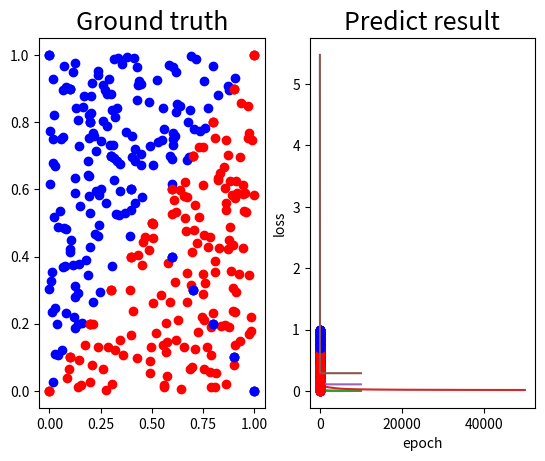

Recreate this plot in Python.
import numpy as np
import matplotlib.pyplot as plt


np.random.seed(1)
def generate_linear(n=100):
    pts = np.random.uniform(0, 1, (n, 2))
    inputs = []
    labels = []
    for pt in pts:
        inputs.append([pt[0], pt[1]])
        distance = (pt[0] - pt[1]) / 1.414
        if pt[0] > pt[1]:
            labels.append(0)
        else:
            labels.append(1)
    return np.array(inputs), np.array(labels).reshape(n, 1)

def generate_XOR_easy():
    inputs = []
    labels = []

    for i in range(11):
        inputs.append([0.1*i, 0.1*i])
        labels.append(0)

        if 0.1*i == 0.5:
            continue

        inputs.append([0.1*i, 1-0.1*i])
        labels.append(1)
    return np.array(inputs), np.array(labels).reshape(21, 1)

def show_result(x, y, pred_y):
    plt.subplot(1, 2, 1)
    plt.title('Ground truth', fontsize=18)
    for i in range(x.shape[0]):
        if y[i] == 0:
            plt.plot(x[i][0], x[i][1], 'ro')
        else:
            plt.plot(x[i][0], x[i][1], 'bo')
    
    plt.subplot(1, 2, 2)
    plt.title('Predict result', fontsize=18)
    for i in range(x.shape[0]):
        if pred_y[i] <= 0.5:
            plt.plot(x[i][0], x[i][1], 'ro')
        else:
            plt.plot(x[i][0], x[i][1], 'bo')

    plt.show()

def sigmoid(x):
    return 1.0 / (1.0 + np.exp(-x))

def derivative_sigmoid(x):
    return np.multiply(x, 1.0 - x)

def derivative_mse(y, pred_y):
    return -2 * (y - pred_y) / y.shape[0]

def loss_mse(y, pred_y):
    return np.mean((y - pred_y)**2)

def ReLU(x):
    x[x<0] = 0
    return x

def derivative_ReLU(x):
    index_1 = x>=0
    index_2 = x<0
    x[index_1] = 1
    x[index_2] = 0
    return x
    # return 1 if x >= 0 else 0

class MLP():

    def __init__(self, units1=10, units2=10, units3=1):
        self.w1 = np.random.normal(0, 1, (2, units1))
        self.w2 = np.random.normal(0, 1, (units1, units2))
        self.w3 = np.random.normal(0, 1, (units2, units3))
        self.w1_sum = 0
        self.w2_sum = 0
        self.w3_sum = 0

    def forward(self, x):
        self.x = x
        self.a1 = x @ self.w1
        self.z1 = sigmoid(self.a1)
        self.a2 = self.z1 @ self.w2
        self.z2 = sigmoid(self.a2)
        self.a3 = self.z2 @ self.w3
        self.pred_y = sigmoid(self.a3)

        return self.pred_y

    def backward(self, y):
        '''
        backward propagation
        '''
        dl_dy = derivative_mse(y, self.pred_y)
        dy_da3 = derivative_sigmoid(self.pred_y)
        da3_dw3 = self.z2
        G1 = dy_da3 * dl_dy
        self.dl_dw3 = da3_dw3.T @ G1

        da3_dz2 = self.w3
        dz2_da2 = derivative_sigmoid(self.z2)
        da2_dw2 = self.z1
        G2 = dz2_da2 * (G1 @ self.w3.T)
        self.dl_dw2 = da2_dw2.T @ G2

        da2_dz1 = self.w2
        dz1_da1 = derivative_sigmoid(self.z1)
        da1_dw1 = self.x
        G3 = dz1_da1 * (G2 @ self.w2.T)
        self.dl_dw1 = da1_dw1.T @ G3

    def update(self, lr, optimizer=''):
        '''
        Update weight
        '''
        self.lr = lr
        if optimizer == 'adagrad':
            self.w1_sum += (self.w1**2)
            self.w2_sum += (self.w2**2)
            self.w3_sum += (self.w3**2)
            self.w1 = self.w1 - self.lr * self.dl_dw1 / (self.w1_sum**0.5)
            self.w2 = self.w2 - self.lr * self.dl_dw2 / (self.w2_sum**0.5)
            self.w3 = self.w3 - self.lr * self.dl_dw3 / (self.w3_sum**0.5)
        else:
            self.w1 = self.w1 - self.lr * self.dl_dw1
            self.w2 = self.w2 - self.lr * self.dl_dw2
            self.w3 = self.w3 - self.lr * self.dl_dw3

class MLP_ReLU():

    def __init__(self, units1=10, units2=10, units3=1):
        self.w1 = np.random.normal(0, 1, (2, units1))
        self.w2 = np.random.normal(0, 1, (units1, units2))
        self.w3 = np.random.normal(0, 1, (units2, units3))
        self.w1_sum = 0
        self.w2_sum = 0
        self.w3_sum = 0

    def forward(self, x):
        self.x = x
        self.a1 = x @ self.w1
        self.z1 = ReLU(self.a1)
        self.a2 = self.z1 @ self.w2
        self.z2 = ReLU(self.a2)
        self.a3 = self.z2 @ self.w3
        self.pred_y = sigmoid(self.a3)

        return self.pred_y

    def backward(self, y):
        '''
        backward propagation
        '''
        dl_dy = derivative_mse(y, self.pred_y)
        # print(dl_dy.shape)
        dy_da3 = derivative_sigmoid(self.pred_y)
        # print(dy_da3.shape)
        da3_dw3 = self.z2
        # print(da3_dw3.shape)
        G1 = dy_da3 * dl_dy
        self.dl_dw3 = da3_dw3.T @ G1

        da3_dz2 = self.w3
        dz2_da2 = derivative_ReLU(self.z2)
        da2_dw2 = self.z1
        G2 = dz2_da2 * (G1 @ self.w3.T)
        self.dl_dw2 = da2_dw2.T @ G2

        da2_dz1 = self.w2
        dz1_da1 = derivative_ReLU(self.z1)
        da1_dw1 = self.x
        G3 = dz1_da1 * (G2 @ self.w2.T)
        self.dl_dw1 = da1_dw1.T @ G3

    def update(self, lr, optimizer=''):
        '''
        Update weight
        '''
        self.lr = lr
        if optimizer == 'adagrad':
            self.w1_sum += (self.w1**2)
            self.w2_sum += (self.w2**2)
            self.w3_sum += (self.w3**2)
            self.w1 = self.w1 - self.lr * self.dl_dw1 / (self.w1_sum**0.5)
            self.w2 = self.w2 - self.lr * self.dl_dw2 / (self.w2_sum**0.5)
            self.w3 = self.w3 - self.lr * self.dl_dw3 / (self.w3_sum**0.5)
        else:
            self.w1 = self.w1 - self.lr * self.dl_dw1
            self.w2 = self.w2 - self.lr * self.dl_dw2
            self.w3 = self.w3 - self.lr * self.dl_dw3

class MLP_wo_activation():

    def __init__(self, units1=10, units2=10, units3=1):
        self.w1 = np.random.normal(0, 1, (2, units1))
        self.w2 = np.random.normal(0, 1, (units1, units2))
        self.w3 = np.random.normal(0, 1, (units2, units3))
        self.w1_sum = 0
        self.w2_sum = 0
        self.w3_sum = 0

    def forward(self, x):
        self.x = x
        self.a1 = x @ self.w1
        # self.z1 = ReLU(self.a1)
        self.a2 = self.a1 @ self.w2
        # self.z2 = ReLU(self.a2)
        self.pred_y = self.a2 @ self.w3
        # self.pred_y = sigmoid(self.a3)

        return self.pred_y

    def backward(self, y):
        '''
        backward propagation
        '''
        dl_dy = derivative_mse(y, self.pred_y)
        dy_dw3 = self.a2
        self.dl_dw3 = dy_dw3.T @ dl_dy

        dy_da2 = self.w3
        da2_dw2 = self.a1
        G2 = (dl_dy @ self.w3.T)
        self.dl_dw2 = da2_dw2.T @ G2

        da2_da1 = self.w2
        da1_dw1 = self.x
        G3 = (G2 @ self.w2.T)
        self.dl_dw1 = da1_dw1.T @ G3

    def update(self, lr, optimizer=''):
        '''
        Update weight
        '''
        self.lr = lr
        if optimizer == 'adagrad':
            self.w1_sum += (self.w1**2)
            self.w2_sum += (self.w2**2)
            self.w3_sum += (self.w3**2)
            self.w1 = self.w1 - self.lr * self.dl_dw1 / (self.w1_sum**0.5)
            self.w2 = self.w2 - self.lr * self.dl_dw2 / (self.w2_sum**0.5)
            self.w3 = self.w3 - self.lr * self.dl_dw3 / (self.w3_sum**0.5)
        else:
            self.w1 = self.w1 - self.lr * self.dl_dw1
            self.w2 = self.w2 - self.lr * self.dl_dw2
            self.w3 = self.w3 - self.lr * self.dl_dw3

def train(x, y, model, lr=1, epochs=10000, optimizer=''):
    loss_list = []
    epoch_list = []
    for epoch in range(epochs):
        pred_y = model.forward(x)
        loss = loss_mse(y, pred_y)
        dL = derivative_mse(y, pred_y)
        model.backward(y)
        model.update(lr, optimizer=optimizer)
        if (epoch+1) % 500 == 0:
            print(f'epoch {epoch+1} loss : {loss}')
        loss_list.append(loss)
        epoch_list.append(epoch+1)
    pred_y = model.forward(x)
    print(pred_y)
    show_result(x, y, pred_y)
    pred_y[pred_y > 0.5] = 1
    pred_y[pred_y <= 0.5] = 0
    print(f'Acc: {np.sum(pred_y == y) / y.shape[0] * 100}%')
    plt.plot(epoch_list, loss_list)
    plt.xlabel('epoch')
    plt.ylabel('loss')
    plt.show()

if __name__ == '__main__':

    # Linear data neural network with sigmoid functions
    x, y = generate_linear()
    model_linear = MLP(units1=10, units2=10)
    train(x, y, model_linear, lr=1)
    del model_linear

    # XOR data neural network with sigmoid functions
    x, y = generate_XOR_easy()
    model_XOR = MLP(units1=10, units2=10)
    train(x, y, model_XOR, lr=1)
    del model_XOR

    # Linear data neural network with ReLU functions
    x, y = generate_linear()
    model_linear = MLP_ReLU()
    train(x, y, model_linear)
    del model_linear

    # XOR data neural network with ReLU functions
    x, y = generate_XOR_easy()
    model_XOR = MLP_ReLU()
    train(x, y, model_XOR, lr=0.1, epochs=50000)
    del model_XOR

    # Linear data neural network without activation functions
    x, y = generate_linear()
    model_linear = MLP_wo_activation(units1=2, units2=2)
    train(x, y, model_linear, lr=0.001, epochs=10000)
    del model_linear

    # XOR data neural network without activation functions
    x, y = generate_XOR_easy()
    model_XOR = MLP_wo_activation(units1=4, units2=4)
    train(x, y, model_XOR, lr=0.01, epochs=10000)
    del model_XOR